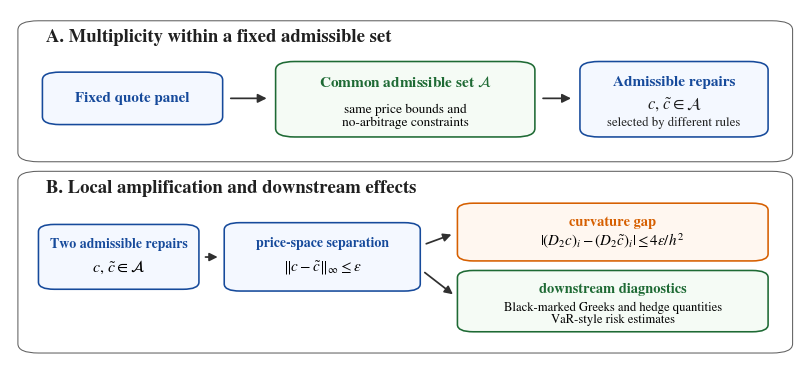

This figure's Python source:
"""Draw the mechanism overview figure used as Figure 1 in the paper."""

from __future__ import annotations

import os
from pathlib import Path

import matplotlib.pyplot as plt
from matplotlib import font_manager
from matplotlib.patches import FancyArrowPatch, FancyBboxPatch


OUT_PDF = Path("figures/fig_mechanism_overview.pdf")
OUT_PNG = Path("figures/fig_mechanism_overview.png")

BLUE = "#164A9B"
GREEN = "#1E6A34"
ORANGE = "#D65F00"
INK = "#202020"
ARROW = "#303030"
PANEL_EDGE = "#606060"
PANEL = "#FFFFFF"
BLUE_FILL = "#F4F8FF"
GREEN_FILL = "#F5FBF5"
ORANGE_FILL = "#FFF7F0"
PAPER_SERIF = ["Linux Libertine O", "Times New Roman", "STIXGeneral", "DejaVu Serif"]


def register_paper_fonts() -> None:
    """Make TeX's Libertine fonts visible to matplotlib when available."""
    font_dir = (
        Path(os.environ.get("LOCALAPPDATA", ""))
        / "Programs"
        / "MiKTeX"
        / "fonts"
        / "opentype"
        / "public"
        / "libertine"
    )
    if not font_dir.exists():
        return
    for font_path in font_dir.glob("LinLibertine_*.otf"):
        font_manager.fontManager.addfont(font_path)


def add_box(ax, x, y, w, h, *, edge=BLUE, face=BLUE_FILL, lw=1.15, radius=0.018):
    patch = FancyBboxPatch(
        (x, y),
        w,
        h,
        boxstyle=f"round,pad=0.014,rounding_size={radius}",
        edgecolor=edge,
        facecolor=face,
        linewidth=lw,
    )
    ax.add_patch(patch)
    return patch


def add_arrow(ax, x0, y0, x1, y1, *, lw=1.25, scale=12):
    ax.add_patch(
        FancyArrowPatch(
            (x0, y0),
            (x1, y1),
            arrowstyle="-|>",
            mutation_scale=scale,
            linewidth=lw,
            color=ARROW,
            shrinkA=7,
            shrinkB=7,
        )
    )


def panel_title(ax, x, y, text):
    ax.text(x, y, text, fontsize=13.4, fontweight="bold", va="center", color=INK)


def draw_panel_a(ax):
    add_box(ax, 0.024, 0.585, 0.952, 0.370, edge=PANEL_EDGE, face=PANEL, lw=0.75, radius=0.026)
    panel_title(ax, 0.045, 0.923, "A. Multiplicity within a fixed admissible set")

    add_box(ax, 0.055, 0.690, 0.200, 0.120, edge=BLUE, face=BLUE_FILL, lw=1.15, radius=0.022)
    ax.text(0.155, 0.750, "Fixed quote panel", ha="center", va="center", fontsize=10.8, color=BLUE, fontweight="bold")

    add_arrow(ax, 0.267, 0.750, 0.337, 0.750, lw=1.25, scale=13)

    add_box(ax, 0.350, 0.655, 0.300, 0.185, edge=GREEN, face=GREEN_FILL, lw=1.15, radius=0.024)
    ax.text(0.500, 0.795, r"Common admissible set $\mathcal{A}$", ha="center", va="center", fontsize=11.0, color=GREEN, fontweight="bold")
    ax.text(0.500, 0.718, "same price bounds and", ha="center", va="center", fontsize=9.6)
    ax.text(0.500, 0.680, "no-arbitrage constraints", ha="center", va="center", fontsize=9.6)

    add_arrow(ax, 0.662, 0.750, 0.722, 0.750, lw=1.25, scale=13)

    add_box(ax, 0.735, 0.655, 0.210, 0.185, edge=BLUE, face=BLUE_FILL, lw=1.15, radius=0.024)
    ax.text(0.840, 0.795, "Admissible repairs", ha="center", va="center", fontsize=11.0, color=BLUE, fontweight="bold")
    ax.text(0.840, 0.735, r"$c,\,\tilde c\in\mathcal{A}$", ha="center", va="center", fontsize=12.0, color=INK)
    ax.text(0.840, 0.680, "selected by different rules", ha="center", va="center", fontsize=9.2, color=INK)


def draw_panel_b(ax):
    add_box(ax, 0.024, 0.045, 0.952, 0.485, edge=PANEL_EDGE, face=PANEL, lw=0.75, radius=0.026)
    panel_title(ax, 0.045, 0.495, "B. Local amplification and downstream effects")

    add_box(ax, 0.050, 0.225, 0.175, 0.155, edge=BLUE, face=BLUE_FILL, lw=1.15, radius=0.020)
    ax.text(0.1375, 0.337, "Two admissible repairs", ha="center", va="center", fontsize=9.9, color=BLUE, fontweight="bold")
    ax.text(0.1375, 0.273, r"$c,\,\tilde c\in\mathcal{A}$", ha="center", va="center", fontsize=11.5)
    add_arrow(ax, 0.235, 0.302, 0.275, 0.302)

    add_box(ax, 0.285, 0.220, 0.220, 0.165, edge=BLUE, face=BLUE_FILL, lw=1.15, radius=0.020)
    ax.text(0.395, 0.340, "price-space separation", ha="center", va="center", fontsize=10.0, color=BLUE, fontweight="bold")
    ax.text(0.395, 0.270, r"$\|c-\tilde c\|_\infty\leq\varepsilon$", ha="center", va="center", fontsize=11.0)

    add_arrow(ax, 0.515, 0.330, 0.570, 0.375)
    add_arrow(ax, 0.515, 0.275, 0.570, 0.180)

    add_box(ax, 0.580, 0.305, 0.365, 0.135, edge=ORANGE, face=ORANGE_FILL, lw=1.15, radius=0.020)
    ax.text(0.7625, 0.400, "curvature gap", ha="center", va="center", fontsize=10.4, color=ORANGE, fontweight="bold")
    ax.text(
        0.7625,
        0.348,
        r"$|(D_2c)_i-(D_2\tilde c)_i|\leq 4\varepsilon/h^2$",
        ha="center",
        va="center",
        fontsize=10.8,
    )

    add_box(ax, 0.580, 0.105, 0.365, 0.145, edge=GREEN, face=GREEN_FILL, lw=1.15, radius=0.020)
    ax.text(0.7625, 0.210, "downstream diagnostics", ha="center", va="center", fontsize=10.4, color=GREEN, fontweight="bold")
    ax.text(0.7625, 0.160, "Black-marked Greeks and hedge quantities", ha="center", va="center", fontsize=9.1)
    ax.text(0.7625, 0.125, "VaR-style risk estimates", ha="center", va="center", fontsize=9.1)

def main() -> None:
    register_paper_fonts()
    plt.rcParams.update(
        {
            "font.family": "serif",
            "font.serif": PAPER_SERIF,
            "mathtext.fontset": "stix",
            "pdf.fonttype": 42,
            "ps.fonttype": 42,
            "figure.dpi": 180,
        }
    )
    fig, ax = plt.subplots(figsize=(10.2, 4.60))
    ax.set_xlim(0, 1)
    ax.set_ylim(0, 1)
    ax.axis("off")

    draw_panel_a(ax)
    draw_panel_b(ax)

    OUT_PDF.parent.mkdir(parents=True, exist_ok=True)
    fig.savefig(OUT_PDF, bbox_inches="tight", pad_inches=0.03)
    fig.savefig(OUT_PNG, dpi=260, bbox_inches="tight", pad_inches=0.03)
    plt.close(fig)
    print(f"Wrote {OUT_PDF.resolve()}")
    print(f"Wrote {OUT_PNG.resolve()}")


if __name__ == "__main__":
    main()
